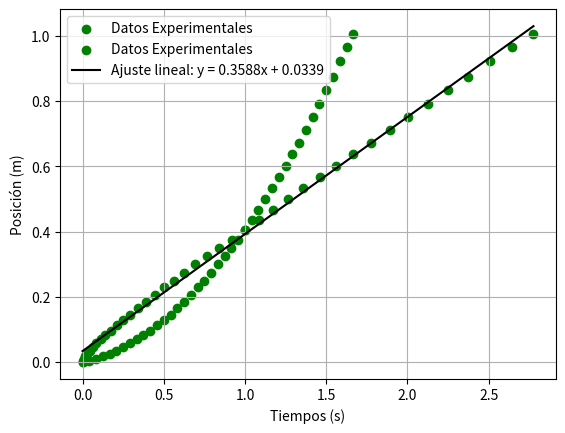

Python code for this plot:
#-------------|
#Librerias    |
#-------------|

from math import*
import numpy as np
import matplotlib.pyplot as plt
from scipy.stats import linregress



#--------------------------------------------------------------------------------------------

#Análisis del movimento

Tiempos = np.array([0.000, 0.042, 0.083, 0.125, 0.167, 0.208, 0.250, 0.292, 0.333, 0.375, 0.417, 0.458, 0.500, 0.542, 0.583, 0.625, 0.666, 0.708, 0.750, 0.791, 0.833, 0.875, 0.916, 0.958, 1.000, 1.041, 1.083, 1.125, 1.166, 1.208, 1.250, 1.291, 1.333, 1.375, 1.416, 1.458, 1.500, 1.541, 1.583, 1.625, 1.666])

Posiciones = np.array([0.000, 0.005, 0.011, 0.019, 0.026, 0.035, 0.046, 0.058, 0.071, 0.084, 0.097, 0.114, 0.129, 0.146, 0.167, 0.185, 0.205, 0.229, 0.249, 0.274, 0.300, 0.324, 0.349, 0.376, 0.406, 0.436, 0.466, 0.499, 0.533, 0.567, 0.601, 0.637, 0.673, 0.713, 0.751, 0.792, 0.833, 0.874, 0.923, 0.967, 1.006]) 

plt.scatter(Tiempos, Posiciones, label="Datos Experimentales", color = "Green")
plt.xlabel("Tiempos (s)")
plt.ylabel("Posición (m)")
plt.title("")
plt.legend()
plt.grid(True)
plt.show()

#Cambio de variable

TIEMPOS = Tiempos**2

slope, intercept, r_value, p_value, std_err = linregress(TIEMPOS, Posiciones)

print(f"Ecuación de la recta: y = {slope:.3f}x + {intercept:.3f}")

plt.scatter(TIEMPOS, Posiciones, label="Datos Experimentales", color = "Green")
plt.plot(TIEMPOS, slope * TIEMPOS + intercept, label=f"Ajuste lineal: y = {slope:.4f}x + {intercept:.4f}", color = "black")
plt.xlabel("Tiempos (s)")
plt.ylabel("Posición (m)")
plt.title("")
plt.legend()
plt.grid(True)
plt.show()  


print("""
\\begin{table}[h!]
\\begin{center}
\\begin{tabular}{|c|c|c|}
\\hline
tiempo (s) & $T = t^2$ ($s^2$) & posición (m) \\\\ \hline""")
for i in range(0, len(Tiempos)):
    print(f"{Tiempos[i] :.3f} (0.001) s & {TIEMPOS[i] :.3f} (0.001) $s^2$ & {Posiciones[i]:.3f} (0.001) m \\\\ \hline")
print("""
\\end{tabular}
\\caption{}
\\end{center}
\\end{table}""")

#----------------------------------------------------------------------
#Evalución de la fuerza
#----------------------------------------------------------------------
print("""
\\begin{table}[h!]
\\begin{center}
\\begin{tabular}{|c|c|}
\\hline
Cantidad & Valor \\\\ \hline""")

sum_t = sum(Tiempos)
print("$ \sum^{10}_{i = 1} t_i $ & " f"{sum_t :.3f} \\\\ \hline")

sum_t2 = sum(Tiempos**2)
print("$\sum^{10}_{i = 1} t_i^2$ & " f"{sum_t2 :.3f} \\\\ \hline")

sum_x = sum(Posiciones)
print("$\sum^{10}_{i = 1} x_i$ & " f"{sum_x :.3f} \\\\ \hline")

sum_tx = sum(Tiempos*Posiciones)
print("$\sum^{10}_{i = 1} tx_i$ & " f"{sum_tx :.3f} \\\\ \hline")

print(f"a & {slope :.4f} \\\\ \hline")

print(f"x_0 & {intercept :.3f} \\\\ \hline")

Sx = sqrt(sum((Posiciones-slope*Tiempos-intercept)**2)/(len(Tiempos)-2))

print(f"$S_x$ & {Sx :.3f} \\\\ \hline")

Sa = Sx*sqrt(len(Tiempos)/(len(Tiempos)*sum_t2 - sum_t**2))
print(f"$S_a$ & {Sa :.4f} \\\\ \hline")

print("""
\\end{tabular}
\\caption{}
\\end{center}
\\end{table}""")

M = 0.2122

m = 0.0200

mg = m*9.81

F = M*2*slope

SF = M*Sa

print(f"""
M = {M} (0.0001) kg \\\\

m = {m :.4} (0.0001) kg \\\\

mg = {mg :.3} (0.01) \\\\

a = {2*slope :.2} ({Sa :.1}) \\\\

F = ({2*slope :.2} """ "$\\frac{m}{s^2}$)" f"({M} kg) = {F :.2} ({SF :.1}) N \\\\""")

